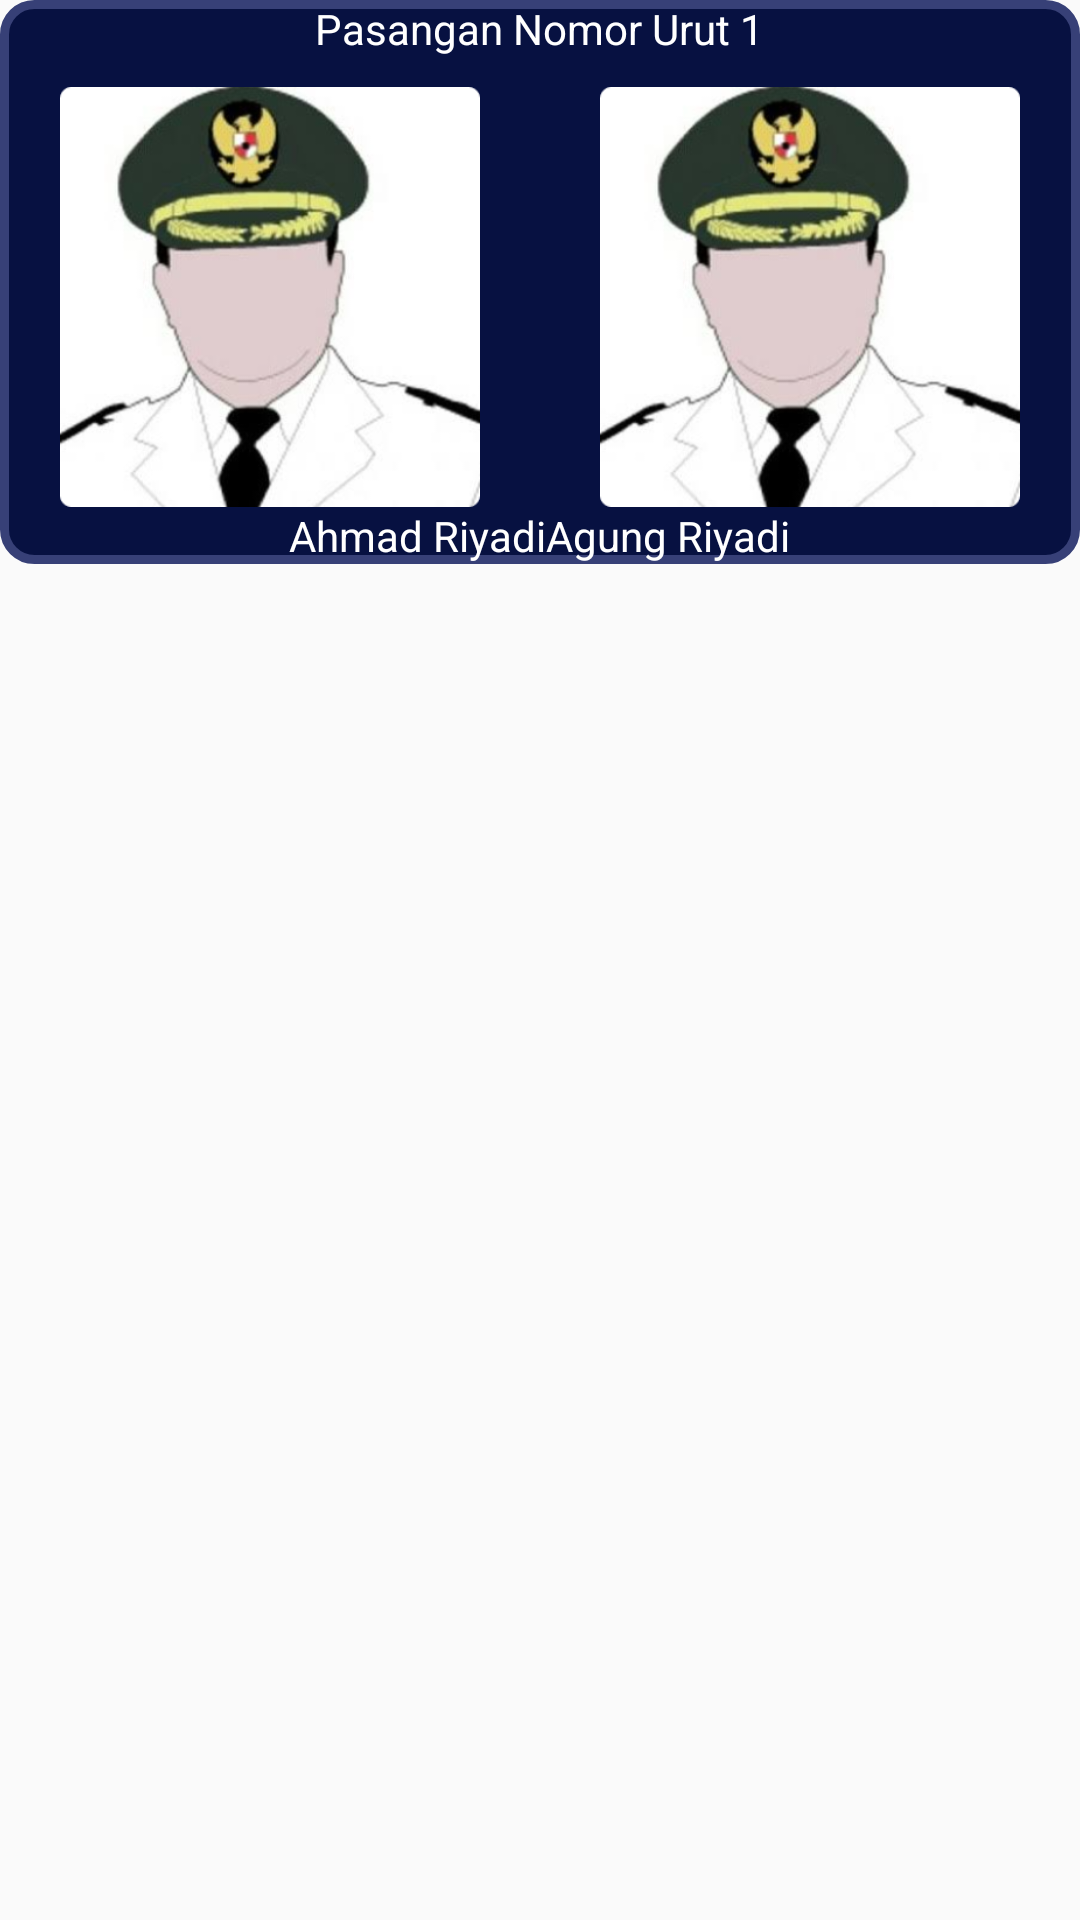

Android layout source for this screen:
<!-- AndroidManifest.xml: application theme Theme.Pemilihan -->
<!-- res/layout/card_calon.xml -->
<?xml version="1.0" encoding="utf-8"?>
<RelativeLayout
    xmlns:android="http://schemas.android.com/apk/res/android"
    android:layout_width="match_parent"
    android:layout_height="match_parent"
    android:orientation="vertical"
    android:gravity="center_horizontal">

    <LinearLayout
        android:gravity="center_horizontal"
        android:layout_width="400dp"
        android:orientation="vertical"
        android:layout_height="wrap_content"
        android:background="@drawable/bg_home2">

        <TextView
            android:textColor="@color/white"
            android:layout_width="wrap_content"
            android:layout_height="wrap_content"
            android:text="Pasangan Nomor Urut 1"/>
        <LinearLayout
            android:layout_width="wrap_content"
            android:layout_height="wrap_content"
            android:orientation="horizontal"
            android:layout_marginTop="10dp">
            <ImageView
                android:layout_width="140dp"
                android:layout_height="140dp"
                android:src="@drawable/calon"/>
            <ImageView
                android:layout_marginStart="40dp"
                android:layout_width="140dp"
                android:layout_height="140dp"
                android:src="@drawable/calon"/>
        </LinearLayout>
        <LinearLayout
            android:layout_width="wrap_content"
            android:layout_height="wrap_content"
            android:orientation="horizontal">
            <TextView
                android:layout_width="wrap_content"
                android:layout_height="wrap_content"
                android:text="Ahmad Riyadi"
                android:textColor="@color/white"/>
            <TextView
                android:layout_width="wrap_content"
                android:layout_height="wrap_content"
                android:text="Agung Riyadi"
                android:textColor="@color/white"/>
        </LinearLayout>
    </LinearLayout>

</RelativeLayout>
<!-- resources referenced by this layout -->
<resources>
  <!-- drawable bg_home2 (drawable) -->
  <?xml version="1.0" encoding="utf-8"?>
  <shape
      xmlns:android="http://schemas.android.com/apk/res/android"
      android:shape="rectangle">
  
      <solid android:color="#071141"/>
      <stroke android:color="#374077" android:width="3dp"/>
      <corners android:radius="10dp"/>
  </shape>
  <!-- drawable calon: png bitmap (drawable, 105995 bytes) -->
  <style name="Theme.Pemilihan" parent="Theme.AppCompat.Light.NoActionBar">
          
          <item name="colorPrimary">@color/purple_500</item>
          <item name="colorPrimaryVariant">@color/purple_700</item>
          <item name="colorOnPrimary">@color/white</item>
          
          <item name="colorSecondary">@color/teal_200</item>
          <item name="colorSecondaryVariant">@color/teal_700</item>
          <item name="colorOnSecondary">@color/black</item>
          
          <item name="android:statusBarColor" tools:targetApi="l">?attr/colorPrimaryVariant</item>
          
      </style>
  <!-- not gathered from this repository: default colours our renderer supplied (Android Studio template values) -->
  <color name="purple_500">#FF6200EE</color>
  <color name="purple_700">#FF3700B3</color>
  <color name="teal_200">#FF03DAC5</color>
  <color name="teal_700">#FF018786</color>
  <color name="black">#FF000000</color>
  <color name="white">#FFFFFFFF</color>
</resources>
